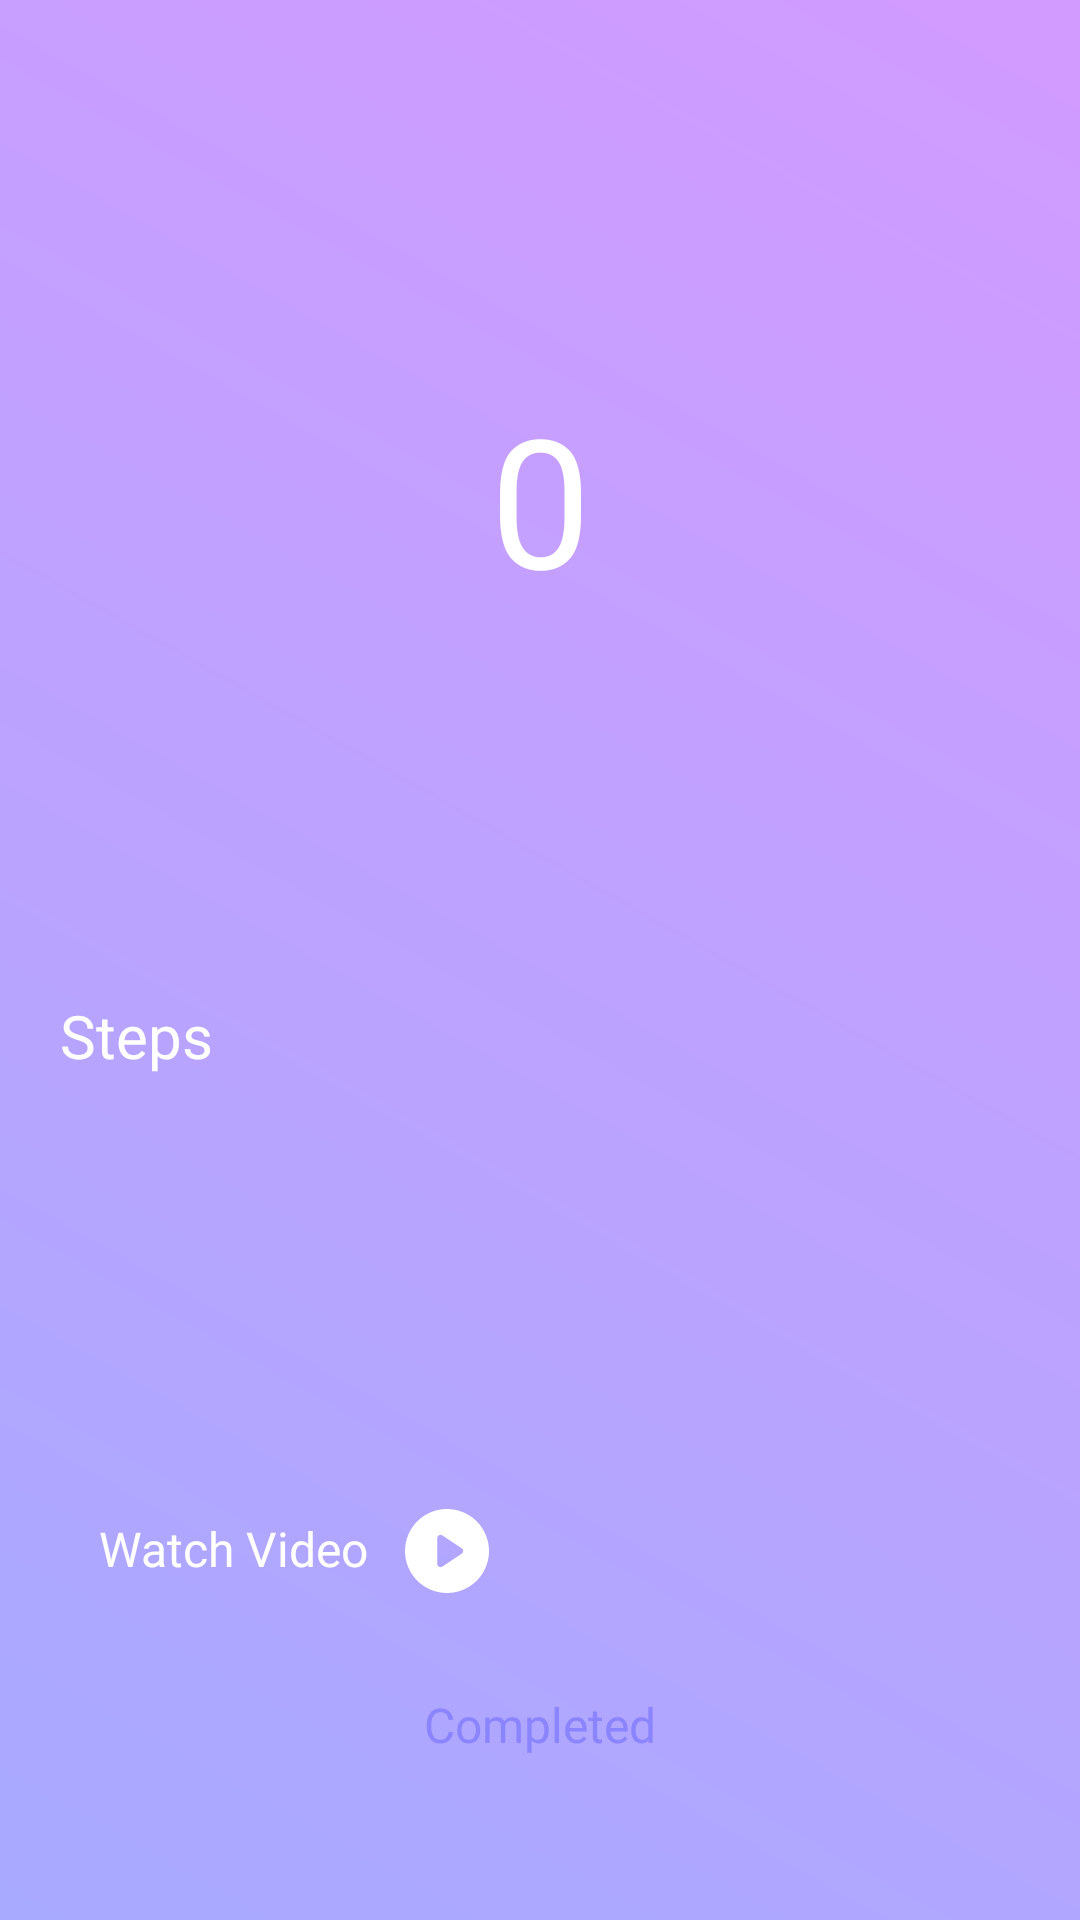

The Android layout XML behind this screen, and the referenced resources:
<!-- AndroidManifest.xml: application theme Theme.Cosapa -->
<!-- res/layout/fragment_complete_challenge.xml -->
<?xml version="1.0" encoding="utf-8"?>
<androidx.constraintlayout.widget.ConstraintLayout xmlns:android="http://schemas.android.com/apk/res/android"
    xmlns:app="http://schemas.android.com/apk/res-auto"
    xmlns:tools="http://schemas.android.com/tools"
    android:id="@+id/root"
    android:layout_width="match_parent"
    android:layout_height="match_parent"
    tools:context=".fragments.home.CompleteChallenge">

    <ImageView
        android:layout_width="match_parent"
        android:layout_height="match_parent"
        android:scaleType="centerCrop"
        android:src="@drawable/dumble_bg"
        tools:ignore="ContentDescription" />

    <LinearLayout
        android:layout_width="match_parent"
        android:layout_height="match_parent"
        android:background="@drawable/transparent_grad2" />

    <com.google.android.exoplayer2.ui.PlayerView
        android:id="@+id/player"
        android:layout_width="match_parent"
        android:layout_height="300dp"
        android:visibility="gone"
        app:layout_constraintTop_toTopOf="parent"
        app:resize_mode="fill" />

    <TextView
        android:id="@+id/counter"
        android:layout_width="wrap_content"
        android:layout_height="wrap_content"
        android:fontFamily="@font/poppins_bold"
        android:text="@string/_0"
        android:textColor="@color/white"
        android:textSize="60sp"
        app:layout_constraintBottom_toTopOf="@id/make_sure"
        app:layout_constraintEnd_toEndOf="parent"
        app:layout_constraintStart_toStartOf="parent"
        app:layout_constraintTop_toBottomOf="@id/player" />

    <TextView
        android:id="@+id/make_sure"
        android:layout_width="match_parent"
        android:layout_height="wrap_content"
        android:layout_marginHorizontal="20dp"
        android:layout_marginBottom="20dp"
        android:fontFamily="@font/poppins_bold"
        android:gravity="top"
        android:text="@string/steps"
        android:textColor="@color/white"
        android:textSize="20sp"
        app:layout_constraintBottom_toTopOf="@id/steps" />

    <TextView
        android:id="@+id/steps"
        android:layout_width="match_parent"
        android:layout_height="wrap_content"
        android:layout_marginHorizontal="20dp"
        android:layout_marginBottom="40dp"
        android:fontFamily="@font/poppins_bold"
        android:gravity="top"
        android:maxLines="8"
        android:minLines="5"
        android:textColor="@color/white"
        android:textSize="14sp"
        app:layout_constraintBottom_toTopOf="@id/play" />

    <TextView
        android:id="@+id/play"
        android:layout_width="wrap_content"
        android:layout_height="wrap_content"
        android:drawablePadding="12dp"
        android:fontFamily="@font/poppinsmedium"
        android:gravity="center_vertical"
        android:includeFontPadding="false"
        android:paddingHorizontal="8dp"
        android:paddingBottom="20dp"
        android:text="@string/watch_video"
        android:textColor="@color/white"
        android:textSize="16sp"
        app:drawableEndCompat="@drawable/play_button_icon"
        app:layout_constraintBottom_toTopOf="@id/complete"
        app:layout_constraintStart_toStartOf="@id/complete" />

    <TextView
        android:id="@+id/complete"
        android:layout_width="match_parent"
        android:layout_height="wrap_content"
        android:layout_marginHorizontal="25dp"
        android:layout_marginBottom="40dp"
        android:background="@drawable/button_bg_challenge"
        android:fontFamily="@font/poppins_bold"
        android:includeFontPadding="false"
        android:paddingVertical="15dp"
        android:text="@string/completed"
        android:textAlignment="center"
        android:textColor="#8B84FF"
        android:textSize="16sp"
        app:layout_constraintBottom_toBottomOf="parent" />

</androidx.constraintlayout.widget.ConstraintLayout>
<!-- resources referenced by this layout -->
<resources>
  <color name="white">#FFFFFFFF</color>
  <!-- drawable play_button_icon (drawable) -->
  <vector xmlns:android="http://schemas.android.com/apk/res/android"
      android:width="28dp"
      android:height="28dp"
      android:viewportWidth="26"
      android:viewportHeight="26">
      <path
          android:fillColor="#ffffff"
          android:pathData="M13,0C10.4288,0 7.9154,0.7624 5.7776,2.1909C3.6398,3.6193 1.9735,5.6497 0.9896,8.0251C0.0056,10.4006 -0.2518,13.0144 0.2498,15.5362C0.7514,18.0579 1.9895,20.3743 3.8076,22.1924C5.6257,24.0105 7.9421,25.2486 10.4638,25.7502C12.9856,26.2518 15.5995,25.9944 17.9749,25.0104C20.3503,24.0265 22.3807,22.3603 23.8091,20.2224C25.2376,18.0846 26,15.5712 26,13C25.996,9.5534 24.6251,6.2491 22.188,3.812C19.7509,1.3749 16.4466,0.004 13,0ZM17.5547,13.832L11.5547,17.832C11.4041,17.9326 11.2291,17.9904 11.0482,17.9992C10.8674,18.008 10.6875,17.9676 10.5279,17.8821C10.3683,17.7967 10.2348,17.6695 10.1418,17.5141C10.0489,17.3588 9.9999,17.1811 10,17V9C9.9999,8.8189 10.0489,8.6412 10.1418,8.4859C10.2348,8.3305 10.3683,8.2033 10.5279,8.1179C10.6875,8.0324 10.8674,7.992 11.0482,8.0008C11.2291,8.0096 11.4041,8.0674 11.5547,8.168L17.5547,12.168C17.6917,12.2593 17.804,12.383 17.8817,12.5281C17.9594,12.6733 18,12.8354 18,13C18,13.1646 17.9594,13.3267 17.8817,13.4719C17.804,13.617 17.6917,13.7407 17.5547,13.832Z" />
  </vector>
  <!-- drawable transparent_grad2 (drawable) -->
  <?xml version="1.0" encoding="utf-8"?>
  <shape xmlns:android="http://schemas.android.com/apk/res/android">
      <gradient
          android:angle="45"
          android:startColor="#906368FF"
          android:endColor="#90B04DFF"
          android:type="linear" />
  </shape>
  <string name="_0">0</string>
  <string name="completed">Completed</string>
  <string name="steps">Steps</string>
  <string name="watch_video">Watch Video</string>
  <style name="Theme.Cosapa" parent="Theme.MaterialComponents.DayNight.NoActionBar">
          
          <item name="colorPrimary">@color/col1</item>
          <item name="colorPrimaryVariant">@color/col1</item>
          <item name="colorOnPrimary">@color/white</item>
          
          <item name="colorSecondary">@color/black</item>
          <item name="colorSecondaryVariant">@color/teal_700</item>
          <item name="colorOnSecondary">@color/black</item>
          
          <item name="android:statusBarColor" tools:targetApi="l">?attr/colorOnPrimary</item>
          <item name="android:windowLightStatusBar">true</item>
          
      </style>
  <color name="col1">#6C63FF</color>
  <color name="black">#FF000000</color>
  <color name="teal_700">#FF018786</color>
</resources>
